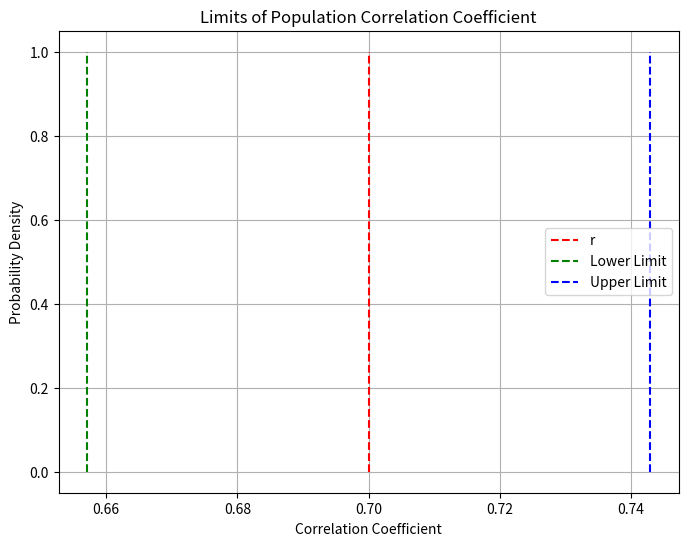

This chart was generated by the following Python code:
import numpy as np
import matplotlib.pyplot as plt

# Function to calculate the probable error (P.E.) for 'r'
def probable_error(r, N):
    return 0.674 * (1 - r**2) / np.sqrt(N)

# Function to calculate the standard error (SE) for 'r'
def standard_error(r, N):
    return np.sqrt((1 - r**2) / N)

# Given correlation coefficient (r) and sample size (N)
r = 0.7
N = 64

# Calculate the probable error and standard error
prob_error = probable_error(r, N)
standard_err = standard_error(r, N)

# Calculate the lower and upper limits for the population correlation coefficient
lower_limit = r - prob_error
upper_limit = r + prob_error

# Visualization
plt.figure(figsize=(8, 6))
plt.plot([r, r], [0, 1], 'r--', label='r')
plt.plot([lower_limit, lower_limit], [0, 1], 'g--', label='Lower Limit')
plt.plot([upper_limit, upper_limit], [0, 1], 'b--', label='Upper Limit')
plt.xlabel('Correlation Coefficient')
plt.ylabel('Probability Density')
plt.title('Limits of Population Correlation Coefficient')
plt.legend()
plt.grid(True)
plt.show()

print(f"Probable Error (P.E.): {prob_error:.3f}")
print(f"Standard Error (SE): {standard_err:.3f}")
print(f"Population Correlation Coefficient Limits: ({lower_limit:.3f}, {upper_limit:.3f})")
